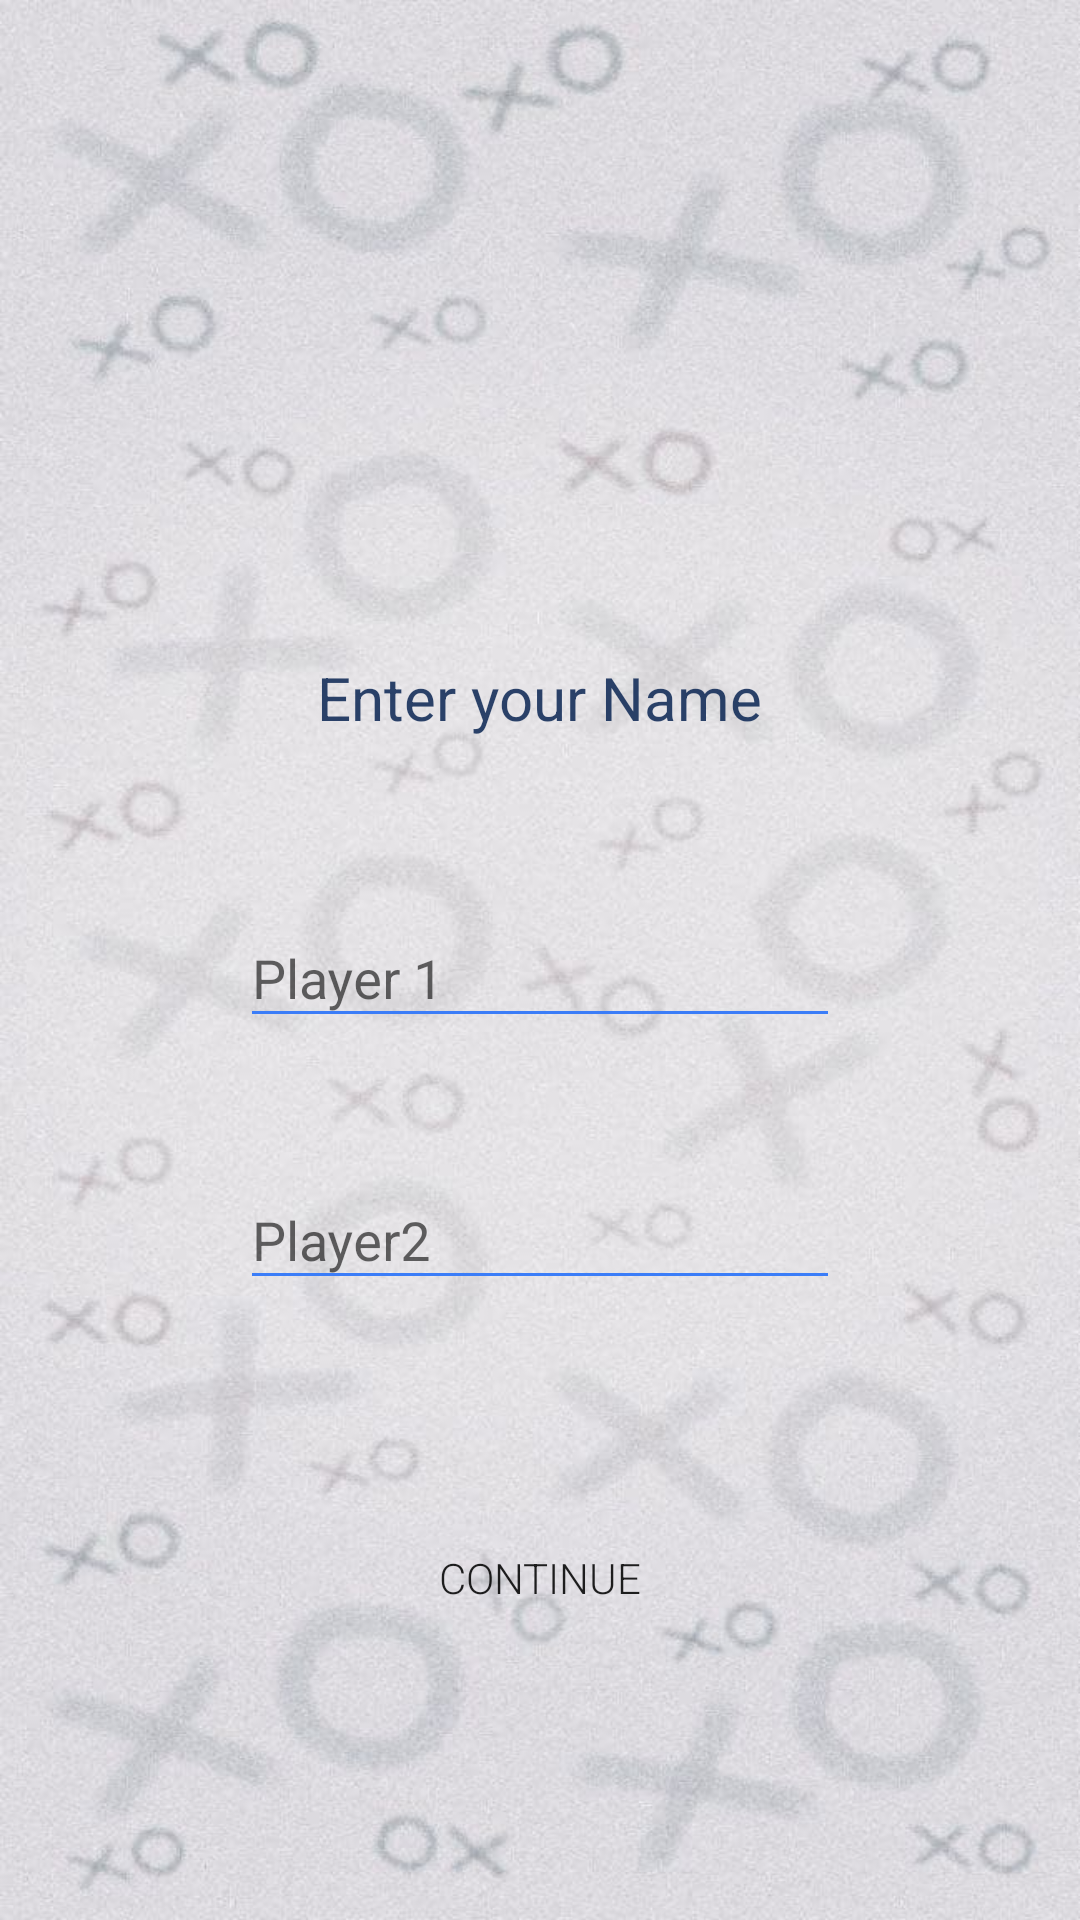

This screen was rendered from an Android layout file. Write that file and the resources it references.
<!-- AndroidManifest.xml: application theme Theme.AppCompat.Light.NoActionBar -->
<!-- res/layout/activity_two_name.xml -->
<?xml version="1.0" encoding="utf-8"?>
<RelativeLayout xmlns:android="http://schemas.android.com/apk/res/android"
    xmlns:app="http://schemas.android.com/apk/res-auto"
    xmlns:tools="http://schemas.android.com/tools"
    android:layout_width="match_parent"
    android:layout_height="match_parent"
    android:id="@+id/parent"
    android:background="@drawable/backgroundbyvb"
    tools:context=".NameActivity">


    <RelativeLayout
        android:id="@+id/backbtn"
        android:layout_width="40dp"
        android:layout_height="40dp"
        android:background="@drawable/ic_back"
        android:layout_marginStart="5dp"
        android:layout_marginLeft="5dp"
        android:layout_marginTop="5dp"
        android:layout_alignParentTop="true"
        android:layout_alignParentStart="true"


        android:layout_alignParentLeft="true"/>

    <ImageView
        android:id="@+id/imageView5"
        android:layout_width="271dp"
        android:layout_height="194dp"
        android:layout_alignParentTop="true"
        android:layout_alignParentEnd="true"
        android:layout_marginEnd="-90dp"
        app:srcCompat="@drawable/o"
        android:layout_alignParentRight="true"
        android:layout_marginRight="300dp"
        android:layout_marginTop="-70dp"/>

    <TextView
        android:id="@+id/text4"
        android:layout_width="wrap_content"
        android:layout_height="wrap_content"
        android:layout_above="@+id/playeronewall"
        android:layout_centerHorizontal="true"
        android:layout_marginBottom="100dp"
        android:text="Enter your Name"
        android:textColor="#DC0C2653"
        android:textSize="20sp"
        app:layout_constraintBottom_toBottomOf="parent"
        app:layout_constraintLeft_toLeftOf="parent"
        app:layout_constraintRight_toRightOf="parent"
        app:layout_constraintTop_toTopOf="parent" />

    <com.google.android.material.textfield.TextInputLayout
        android:id="@+id/playeronewall2"
        android:layout_width="200dp"
        android:layout_height="wrap_content"
        android:layout_gravity="center"

        android:layout_alignStart="@+id/button2"
        android:layout_alignParentTop="false"
        android:layout_centerInParent="true"
        android:layout_centerHorizontal="true"
        android:layout_marginStart="0dp"
        android:layout_marginTop="209dp"
        android:backgroundTint="#EB721515"
        android:hint="Player 1"

        android:layout_alignLeft="@+id/button2"
        android:layout_marginLeft="0dp">
        android:theme="@style/TextLabel"

        <com.google.android.material.textfield.TextInputEditText
            android:id="@+id/playerone1"
            android:layout_width="match_parent"
            android:layout_height="wrap_content"
            android:backgroundTint="#3b7df8"
            android:maxLength="6"

            android:inputType="textPersonName|textCapWords"
            android:singleLine="true"
            android:textColor="#3b7df8"
            android:textColorHint="#6A777D88"
            />
        android:theme="@style/TextLabel"
    </com.google.android.material.textfield.TextInputLayout>

    <com.google.android.material.textfield.TextInputLayout
        android:id="@+id/playeronewall"
        android:layout_width="200dp"
        android:layout_height="wrap_content"
        android:layout_below="@+id/playeronewall2"
        android:layout_alignParentBottom="false"
        android:layout_gravity="bottom"

        android:layout_centerHorizontal="true"
        android:layout_marginTop="35dp"
        android:backgroundTint="#EB721515"
        android:hint="Player2"
      >
        android:theme="@style/TextLabel"
        <com.google.android.material.textfield.TextInputEditText
            android:id="@+id/playerone2"
            android:layout_width="match_parent"
            android:layout_height="wrap_content"
            android:layout_alignStart="@+id/playeronewall"
            android:backgroundTint="#3b7df8"
            android:inputType="textPersonName|textCapWords"
            android:singleLine="true"
            android:textColor="#3b7df8"
            android:textColorHint="#6A777D88"
            android:maxLength="6"

            android:layout_alignLeft="@+id/playeronewall" />
        android:theme="@style/TextLabel"
    </com.google.android.material.textfield.TextInputLayout>

    <Button
        android:id="@+id/button2"
        android:layout_width="200dp"
        android:layout_height="wrap_content"
        android:layout_alignParentBottom="true"
        android:layout_centerHorizontal="true"

        android:layout_marginBottom="90dp"
        android:background="@drawable/backwhite"
        android:fontFamily="sans-serif-light"
        android:text="Continue" />

    <ImageView
        android:id="@+id/imageView4"
        android:layout_width="156dp"
        android:layout_height="159dp"
        android:layout_alignParentStart="true"
        android:layout_alignParentBottom="true"
        android:layout_marginStart="-50dp"
        android:layout_marginBottom="-30dp"
        android:paddingLeft="-50dp"
        app:srcCompat="@drawable/x"
        android:layout_alignParentLeft="true"
        android:layout_marginLeft="0dp" />

    <com.google.android.material.textfield.TextInputLayout
        android:layout_width="match_parent"
        android:layout_height="wrap_content"
        android:layout_alignParentStart="true"
        android:layout_alignParentTop="true"
        android:layout_marginStart="66dp"
        android:layout_marginTop="166dp"
        android:layout_alignParentLeft="true"
        android:layout_marginLeft="66dp" />

    com.google.android.gms.ads.AdView
        android:id="@+id/adView5"
        android:layout_width="wrap_content"
        android:layout_height="wrap_content"
        android:layout_alignParentBottom="true"
        android:layout_centerHorizontal="true"
        app:adSize="BANNER"
        app:adUnitId="ca-app-pub-4215768049368739/9664957639">
        
    /com.google.android.gms.ads.AdView>

    <RelativeLayout
        android:layout_width="wrap_content"
        android:layout_height="wrap_content"
        android:visibility="visible">

        <LinearLayout
            android:id="@+id/banner_container"
            android:layout_width="match_parent"
            android:layout_height="wrap_content"
            android:layout_alignParentBottom="true"
            android:orientation="vertical"
            app:layout_constraintBottom_toBottomOf="parent" />
    </RelativeLayout>

</RelativeLayout>
<!-- resources referenced by this layout -->
<resources>
  <!-- drawable backgroundbyvb: jpg bitmap (drawable-v24, 63844 bytes) -->
  <style name="TextLabel" parent="Widget.MaterialComponents.TextInputLayout.FilledBox">
  
          
  
  
          <item name="android:textSize">20sp</item>
  
          
  
  
          <item name="colorAccent">@color/colorPrimaryDark</item>
  
          <item name="colorControlNormal">#3b7df8</item>
  
          <item name="colorControlActivated">#3b7df8</item>
  
      </style>
  <color name="colorPrimaryDark">#3b7df8</color>
</resources>
